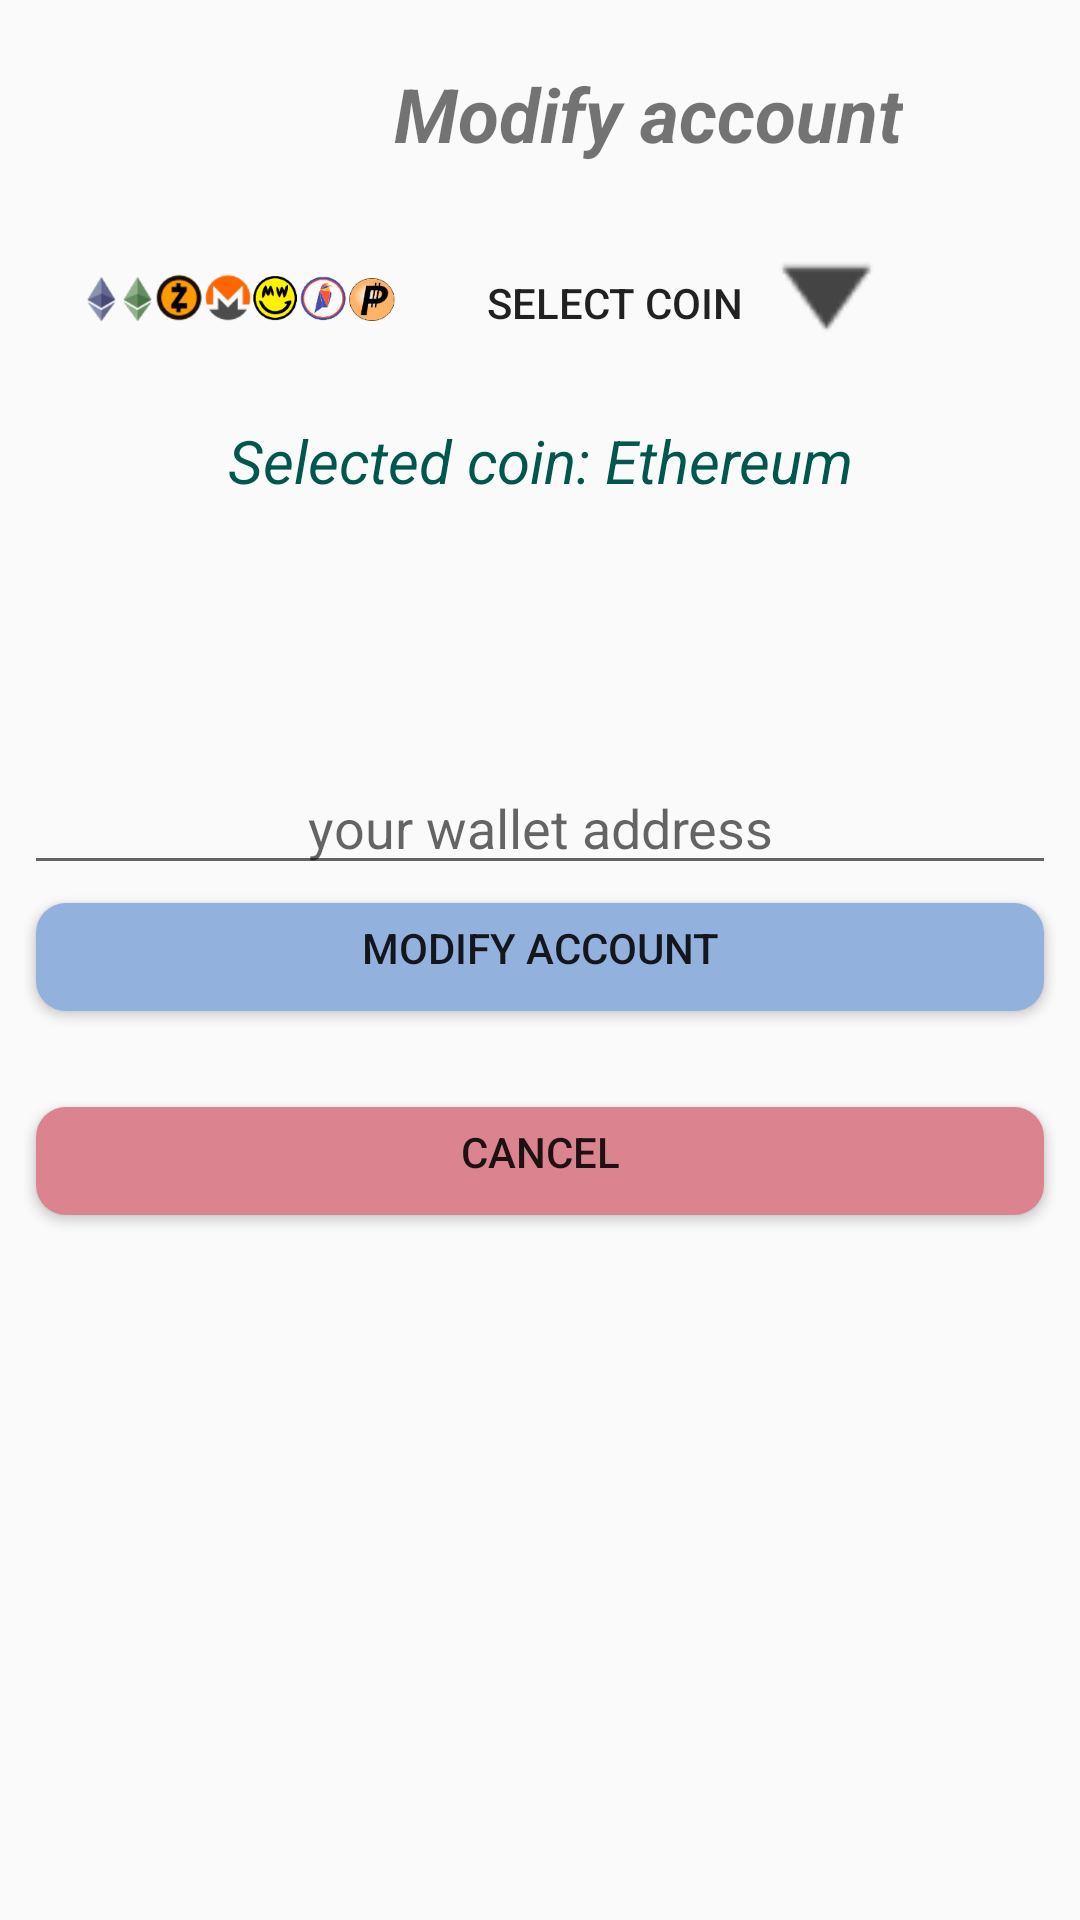

Produce the Android XML layout that renders to this screen, including the resource entries it uses.
<!-- AndroidManifest.xml: application theme Theme.AppCompat.Light.NoActionBar -->
<!-- res/layout/modify_account_layout.xml -->
<?xml version="1.0" encoding="utf-8"?>
<android.support.constraint.ConstraintLayout
        xmlns:android="http://schemas.android.com/apk/res/android"
        xmlns:app="http://schemas.android.com/apk/res-auto"
        xmlns:tools="http://schemas.android.com/tools"
        android:layout_width="match_parent"

        android:layout_height="match_parent">

    <ImageView android:layout_width="match_parent"
               android:background="@color/white"
               android:layout_height="match_parent"/>


    <ImageView
            android:id="@+id/addAccCoinLogo"
            android:layout_width="60dp"
            android:layout_height="60dp" android:layout_marginTop="8dp" app:layout_constraintTop_toTopOf="parent"
            app:layout_constraintStart_toStartOf="parent" android:layout_marginStart="8dp"/>


    <TextView
            android:layout_width="wrap_content"
            android:layout_margin="8dp"
            android:text="Modify account"
            android:gravity="center"
            android:textSize="25sp"
            android:layout_height="60dp"
            android:textStyle="bold|italic"
            app:layout_constraintTop_toTopOf="parent"
            android:layout_marginBottom="8dp" app:layout_constraintBottom_toBottomOf="parent"
            android:layout_marginEnd="8dp" app:layout_constraintEnd_toEndOf="parent"
            app:layout_constraintVertical_bias="0.0" app:layout_constraintStart_toEndOf="@+id/addAccCoinLogo"
            android:layout_marginStart="8dp" app:layout_constraintHorizontal_bias="0.519" android:id="@+id/textView2"/>

    <Button
            android:drawableRight="@drawable/dropdownlisticoin"
            android:drawableLeft="@drawable/coinslist"
            android:background="@drawable/rounded"
            android:layout_margin="8dp"
            android:gravity="center"
            android:text="Select coin"
            android:layout_width="match_parent"
            android:layout_height="50dp"
            tools:layout_editor_absoluteX="0dp"
            android:layout_marginTop="8dp"
            app:layout_constraintTop_toBottomOf="@+id/textView2"
            android:layout_marginBottom="8dp"
            app:layout_constraintBottom_toBottomOf="parent"
            app:layout_constraintVertical_bias="0.0"
            android:id="@+id/selectCoinButton"/>
    <TextView
            android:textSize="20sp"
            android:textColor="@color/colorPrimaryDark"
            android:gravity="center"
            android:focusable="false"
            android:textStyle="italic"
            android:text="Selected coin: Ethereum"
            android:id="@+id/coinName"
            android:layout_width="match_parent"
            android:layout_height="wrap_content"
            tools:layout_editor_absoluteX="0dp"
            android:layout_marginTop="14dp"
            app:layout_constraintTop_toBottomOf="@+id/selectCoinButton"/>


    <ScrollView android:layout_width="match_parent"
                android:layout_height="wrap_content"
                app:layout_constraintEnd_toEndOf="parent"
                android:layout_marginEnd="8dp"
                app:layout_constraintStart_toStartOf="parent"
                android:layout_marginStart="8dp"
                app:layout_constraintHorizontal_bias="0.0"
                android:id="@+id/scrollView2"
                android:layout_marginTop="8dp" app:layout_constraintTop_toBottomOf="@+id/coinName">
        <TableLayout
                android:layout_width="match_parent"
                android:layout_height="wrap_content"
                android:stretchColumns="1">

            <EditText
                    android:gravity="bottom|center"
                    android:hint="@string/your_wallet_address"
                    android:id="@+id/modifyAccountEditText"
                    android:layout_width="match_parent"
                    android:layout_height="120dp"
            />

            <Button
                    android:background="@drawable/round"
                    android:text="@string/modify_account"
                    android:layout_gravity="center"
                    android:id="@+id/modifyButton"
                    android:layout_width="match_parent"
                    android:layout_height="wrap_content"
            />

            <Button
                    android:background="@drawable/cancel_button"
                    android:text="@string/cancel"
                    android:layout_marginTop="20dp"
                    android:layout_gravity="center"
                    android:id="@+id/cancelButton"
                    android:layout_width="match_parent"
                    android:layout_height="wrap_content"
            />

            <TextView
                    android:layout_width="wrap_content"
                    android:layout_height="200dp"
            />

        </TableLayout>

    </ScrollView>

</android.support.constraint.ConstraintLayout>
<!-- resources referenced by this layout -->
<resources>
  <color name="colorPrimaryDark">#00574B</color>
  <color name="white">#00000000</color>
  <!-- drawable cancel_button (drawable) -->
  <?xml version="1.0" encoding="utf-8"?>
  <inset xmlns:android="http://schemas.android.com/apk/res/android"
         android:insetBottom="6dp"
         android:insetLeft="4dp"
         android:insetRight="4dp"
         android:insetTop="6dp">
      <ripple android:color="?attr/colorControlHighlight">
          <item>
              <shape android:shape="rectangle"
                     android:tint="#DB838E">
                  <corners android:radius="10dp"/>
                  <solid android:color="#CECDC5"/>
                  <padding android:bottom="6dp"/>
              </shape>
          </item>
      </ripple>
  </inset>
  <!-- drawable coinslist: png bitmap (drawable, 45186 bytes) -->
  <!-- drawable dropdownlisticoin: png bitmap (drawable-v24, 1088 bytes) -->
  <!-- drawable round (drawable) -->
  <?xml version="1.0" encoding="utf-8"?>
  <inset xmlns:android="http://schemas.android.com/apk/res/android"
                 android:insetBottom="6dp"
                 android:insetLeft="4dp"
                 android:insetRight="4dp"
                 android:insetTop="6dp">
  <ripple android:color="?attr/colorControlHighlight">
      <item>
          <shape android:shape="rectangle"
                 android:tint="#93B1DD">
              <corners android:radius="10dp"/>
              <solid android:color="#CECDC5"/>
              <padding android:bottom="6dp"/>
          </shape>
      </item>
  </ripple>
  </inset>
  <string name="cancel">Cancel</string>
  <string name="modify_account">modify account</string>
  <string name="your_wallet_address">your wallet address</string>
  <style name="Theme.AppCompat.Light.NoActionBar" parent="@style/Theme.AppCompat.Light">
          <item name="windowActionBar">false</item>
          <item name="windowNoTitle">true</item>
      </style>
</resources>
